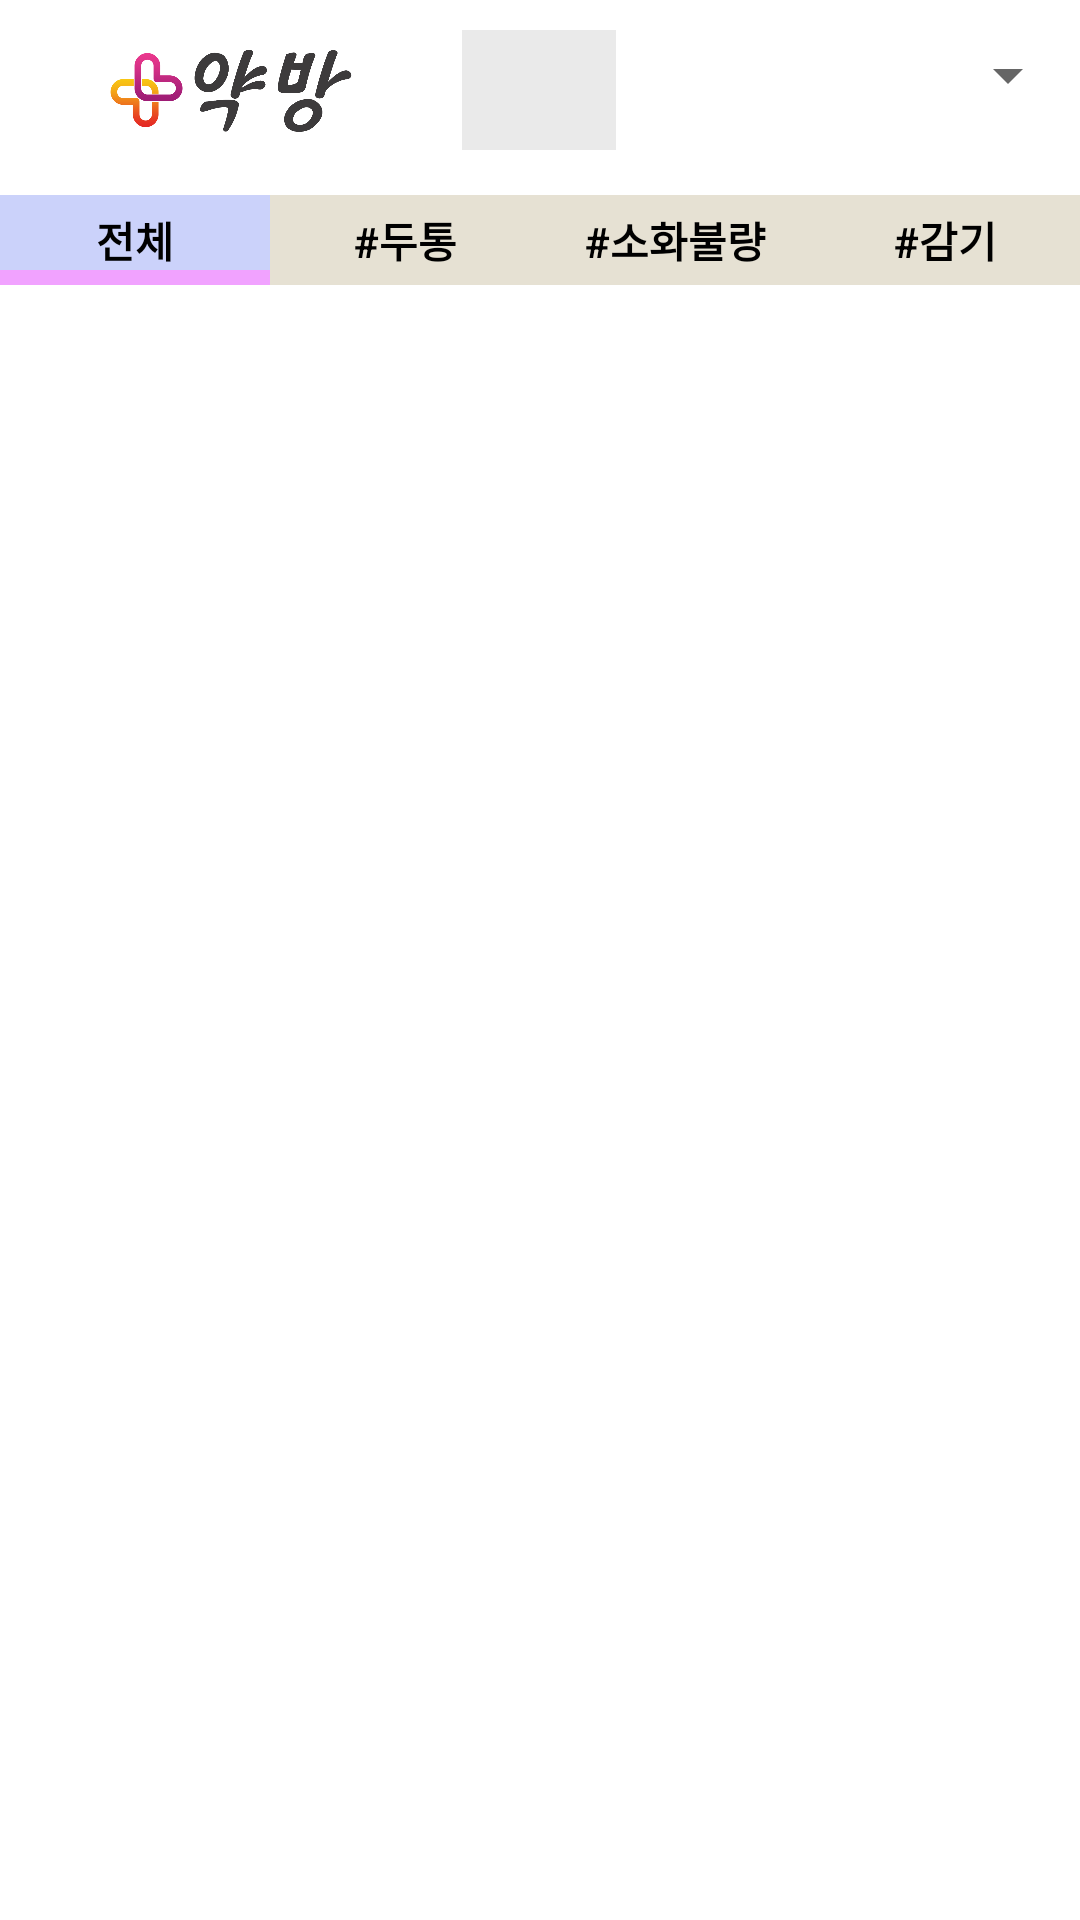

The Android layout XML behind this screen, and the referenced resources:
<!-- AndroidManifest.xml: application theme Theme.Fnur -->
<!-- res/layout/activity_main.xml -->
<?xml version="1.0" encoding="utf-8"?>
<LinearLayout xmlns:android="http://schemas.android.com/apk/res/android"
    xmlns:app="http://schemas.android.com/apk/res-auto"
    xmlns:tools="http://schemas.android.com/tools"
    android:layout_width="match_parent"
    android:layout_height="match_parent"
    android:orientation="vertical"
    tools:context=".main.view.MainActivity">

    <LinearLayout
        android:layout_width="match_parent"
        android:layout_height="50dp"
        android:background="@color/white"
        android:orientation="horizontal">

        <ImageView
            android:layout_width="0dp"
            android:layout_height="wrap_content"
            android:layout_weight="3"
            android:paddingTop="10dp"
            android:src="@drawable/fnur_logo"></ImageView>

        <LinearLayout
            android:layout_width="0dp"
            android:layout_height="match_parent"
            android:layout_marginTop="10dp"
            android:background="#EAEAEA"
            android:layout_weight="1">

            <ImageView
                android:id="@+id/Country_img"
                android:layout_width="match_parent"
                android:layout_margin="5dp"
                android:layout_height="match_parent"
                android:layout_gravity="center">
            </ImageView>

        </LinearLayout>

        <Spinner
            android:id="@+id/country_spinner"
            android:layout_width="0dp"
            android:layout_height="match_parent"
            android:layout_weight="3"
            android:paddingTop="10dp"
            android:dropDownWidth="wrap_content"
            android:spinnerMode="dropdown"
            android:gravity="center"
            android:textAlignment="center"
            tools:ignore="SpeakableTextPresentCheck"></Spinner>

    </LinearLayout>

    <LinearLayout
        android:layout_width="match_parent"
        android:layout_height="30dp"
        android:layout_marginTop="15dp"
        android:orientation="vertical">

        <HorizontalScrollView
            android:layout_width="match_parent"
            android:layout_height="match_parent"
            android:scrollbars="none">

            <LinearLayout
                android:id="@+id/menu_layout"
                android:layout_width="match_parent"
                android:layout_height="match_parent"
                android:background="#E6E1D3"
                android:orientation="horizontal">

                <TextView
                    android:id="@+id/menu_all"
                    android:layout_width="90dp"
                    android:layout_height="match_parent"
                    android:gravity="center"
                    android:text="전체"
                    android:textColor="@color/black"
                    android:background="@drawable/menu_active_border"
                    android:textStyle="bold" />

                <TextView
                    android:id="@+id/menu_headache"
                    android:layout_width="90dp"
                    android:layout_height="match_parent"
                    android:gravity="center"
                    android:text="#두통"
                    android:textColor="@color/black"
                    android:textStyle="bold" />

                <TextView
                    android:id="@+id/menu_dyspepsia"
                    android:layout_width="90dp"
                    android:layout_height="match_parent"
                    android:gravity="center"
                    android:text="#소화불량"
                    android:textColor="@color/black"
                    android:textStyle="bold" />

                <TextView
                    android:id="@+id/menu_cold"
                    android:layout_width="90dp"
                    android:layout_height="match_parent"
                    android:gravity="center"
                    android:text="#감기"
                    android:textColor="@color/black"
                    android:textStyle="bold" />

                <TextView
                    android:id="@+id/menu_toothache"
                    android:layout_width="90dp"
                    android:layout_height="match_parent"
                    android:gravity="center"
                    android:text="#치통"
                    android:textColor="@color/black"
                    android:textStyle="bold" />

                <TextView
                    android:id="@+id/menu_joint"
                    android:layout_width="90dp"
                    android:layout_height="match_parent"
                    android:gravity="center"
                    android:text="#관절통"
                    android:textColor="@color/black"
                    android:textStyle="bold" />

            </LinearLayout>
        </HorizontalScrollView>

        

    </LinearLayout>

    <LinearLayout
        android:layout_width="match_parent"
        android:layout_height="match_parent"
        android:layout_marginTop="20dp"
        android:orientation="vertical">

        <androidx.recyclerview.widget.RecyclerView
            android:id="@+id/recycler_medicine"
            android:layout_width="match_parent"
            android:layout_height="0dp"
            android:layout_weight="1"
            android:scrollbars="vertical" />
    </LinearLayout>

</LinearLayout>
<!-- resources referenced by this layout -->
<resources>
  <!-- drawable fnur_logo: png bitmap (drawable, 34965 bytes) -->
  <!-- drawable menu_active_border (drawable) -->
  <?xml version="1.0" encoding="utf-8"?>
  <layer-list xmlns:android="http://schemas.android.com/apk/res/android" >
  
  <item
      android:right="-5dp"
      android:top="-5dp"
      android:left="-5dp">
      <shape android:shape="rectangle" >
          <solid android:color="#CBD2FA" />
          <stroke
              android:width="5dp"
              android:color="#F1A2FF" />
      </shape>
  </item>
  
  </layer-list>
  <style name="Theme.Fnur" parent="Theme.MaterialComponents.DayNight.DarkActionBar">
          
          <item name="colorPrimary">@color/purple_500</item>
          <item name="colorPrimaryVariant">@color/purple_700</item>
          <item name="colorOnPrimary">@color/white</item>
          
          <item name="colorSecondary">@color/teal_200</item>
          <item name="colorSecondaryVariant">@color/teal_700</item>
          <item name="colorOnSecondary">@color/black</item>
          
          <item name="android:statusBarColor" tools:targetApi="l">?attr/colorPrimaryVariant</item>
          
      </style>
  <!-- not gathered from this repository: default colours our renderer supplied (Android Studio template values) -->
  <color name="purple_500">#FF6200EE</color>
  <color name="purple_700">#FF3700B3</color>
  <color name="teal_200">#FF03DAC5</color>
  <color name="teal_700">#FF018786</color>
  <color name="black">#FF000000</color>
  <color name="white">#FFFFFFFF</color>
</resources>
